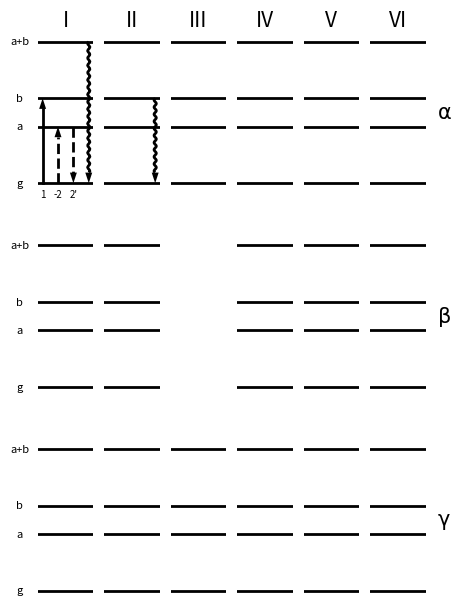

Write the Python code that produced this figure.
# --- import --------------------------------------------------------------------------------------


import numpy as np
import matplotlib.pyplot as plt


# --- define --------------------------------------------------------------------------------------


# --- subplot -------------------------------------------------------------------------------------


class Subplot:

    def __init__(self, ax, energies, number_of_interactions=4, title='',
                 title_font_size=16, state_names=None, virtual=[None],
                 state_font_size=14, state_text_buffer=0.5, label_side='left'):
        """ Subplot.

        Parameters
        ----------
        ax : matplotlib axis
            The axis.
        energies : 1D array-like
            Energies (scaled between 0 and 1)
        number_of_interactions : integer
            Number of interactions in diagram.
        title : string (optional)
            Title of subplot. Default is empty string.
        state_names: list of str (optional)
            list of the names of the states
        virtual: list of ints (optional)
            list of indexes of any vitual energy states
        state_font_size: numtype (optional)
            font size for the state lables
        state_text_buffer: numtype (optional)
            space between the energy level bars and the state labels
        """
        self.ax = ax
        self.energies = energies
        self.interactions = number_of_interactions
        self.state_names = state_names

        # Plot Energy Levels
        for i in range(len(self.energies)):
            if i in virtual:
                linestyle = '--'
            else:
                linestyle = '-'
            self.ax.axhline(self.energies[i], color='k', linewidth=2,
                            ls=linestyle, zorder=5)

        # add state names
        if isinstance(state_names, list):
            for i in range(len(self.energies)):
                if label_side == 'left':
                    ax.text(-state_text_buffer, energies[i], state_names[i],
                            fontsize=state_font_size, verticalalignment='center',
                            horizontalalignment='center')
                elif label_side == 'right':
                    ax.text(1 + state_text_buffer, energies[i], state_names[i],
                            fontsize=state_font_size, verticalalignment='center',
                            horizontalalignment='center')
        # calculate interaction_positons
        self.x_pos = np.linspace(0, 1, number_of_interactions)
        # set limits
        self.ax.set_xlim(-0.1, 1.1)
        self.ax.set_ylim(-0.01, 1.01)
        # remove guff
        self.ax.axis('off')
        # title
        self.ax.set_title(title, fontsize=title_font_size)

    def add_arrow(self, index, between, kind, label='', head_length=0.1,
                  head_aspect=2, font_size=14, color='k'):
        """ Add an arrow to the WMEL diagram.

        Parameters
        ----------
        index : integer
            The interaction, or start and stop interaction for the arrow.
        between : 2-element iterable of integers
            The inital and final state of the arrow
        kind : {'ket', 'bra'}
            The kind of interaction.
        label : string (optional)
            Interaction label. Default is empty string.
        head_length: number (optional)
            size of arrow head
        font_size : number (optional)
            Label font size. Default is 14.
        color : matplotlib color (optional)
            Arrow color. Default is black.

        Returns
        -------
        [line,arrow_head,text]
        """
        if hasattr(index, 'index'):
            x_pos = list(index)
        else:
            x_pos = [index] * 2
        x_pos = [np.linspace(0, 1, self.interactions)[i] for i in x_pos]

        # calculate arrow length
        arrow_length = self.energies[between[1]] - self.energies[between[0]]
        arrow_end = self.energies[between[1]]
        if arrow_length > 0:
            direction = 1
            y_poss = [self.energies[between[0]], self.energies[between[1]] - head_length]
        elif arrow_length < 0:
            direction = -1
            y_poss = [self.energies[between[0]], self.energies[between[1]] + head_length]
        else:
            raise ValueError('between invalid!')

        length = abs(y_poss[0] - y_poss[1])
        if kind == 'ket':
            line = self.ax.plot(x_pos, y_poss, linestyle='-', color=color,
                                linewidth=2, zorder=9)
        elif kind == 'bra':
            line = self.ax.plot(x_pos, y_poss, linestyle='--', color=color,
                                linewidth=2, zorder=9)
        elif kind == 'out':
            yi = np.linspace(y_poss[0], y_poss[1], 100)
            xi = np.sin((yi - y_poss[0]) * int((1 / length) * 20) *
                        2 * np.pi * length) / 40 + x_pos[0]
            line = self.ax.plot(xi, yi, linestyle='-', color=color,
                                linewidth=2, solid_capstyle='butt', zorder=9)
        else:
            raise ValueError('kind is not \'ket\', \'out\', or \'bra\'.')
        # add arrow head
        arrow_head = self.ax.arrow(x_pos[1], arrow_end - head_length * direction,
                                   0, 0.0001 * direction,
                                   head_width=head_length * head_aspect,
                                   head_length=head_length,
                                   fc=color, ec=color, linestyle='solid',
                                   linewidth=0, zorder=10)
        # add text
        text = self.ax.text(np.mean(x_pos), -0.15, label, fontsize=font_size,
                            horizontalalignment='center')
        return line, arrow_head, text


# --- artist --------------------------------------------------------------------------------------


class Artist:

    def __init__(self, size, energies, state_names=None,
                 number_of_interactions=4, virtual=[None],
                 state_font_size=8, state_text_buffer=0.5):
        """ virtual a list of indicies """
        # create figure
        figsize = [int(size[0] * ((number_of_interactions + 1.) / 6.)), size[1] * 2.5]
        fig, (subplots) = plt.subplots(size[1], size[0], figsize=figsize)
        self.fig = fig
        # wrap subplots if need be
        if size == [1, 1]:
            self.subplots = np.array([[subplots]])
            plt.subplots_adjust(left=0.3)
        elif size[1] == 1:
            self.subplots = np.array([subplots])
        else:
            self.subplots = subplots
        # add energy levels
        self.energies = energies
        for plot in self.subplots.flatten():
            for i in range(len(self.energies)):
                if i in virtual:
                    linestyle = '--'
                else:
                    linestyle = '-'
                plot.axhline(energies[i], color='k', linewidth=2, linestyle=linestyle)
        # add state names to leftmost plots
        if state_names:
            for i in range(size[1]):
                plot = self.subplots[i][0]
                for i in range(len(self.energies)):
                    plot.text(-state_text_buffer,
                              energies[i],
                              state_names[i],
                              fontsize=state_font_size,
                              verticalalignment='center',
                              horizontalalignment='center')
        # calculate interaction_positons
        self.x_pos = np.linspace(0, 1, number_of_interactions)
        # plot cleans up a bunch - call it now as well as later
        self.plot()

    def label_rows(self, labels, font_size=15, text_buffer=1.5):
        for i in range(len(self.subplots)):
            plot = self.subplots[i][-1]
            plot.text(text_buffer, 0.5, labels[i], fontsize=font_size,
                      verticalalignment='center', horizontalalignment='center')

    def label_columns(self, labels, font_size=15, text_buffer=1.15):
        for i in range(len(labels)):
            plot = self.subplots[0][i]
            plot.text(0.5, text_buffer, labels[i], fontsize=font_size,
                      verticalalignment='center', horizontalalignment='center')

    def clear_diagram(self, diagram):
        plot = self.subplots[diagram[1]][diagram[0]]
        plot.cla()

    def add_arrow(self, diagram, number, between, kind, label='',
                  head_length=0.075, font_size=7, color='k'):
        """
        kind one in [ket, bra, out]
        returns [line, arrow_head, text]
        """
        column, row = diagram
        x_pos = self.x_pos[number]
        # calculate arrow length
        arrow_length = self.energies[between[1]] - self.energies[between[0]]
        arrow_end = self.energies[between[1]]
        if arrow_length > 0:
            direction = 1
            y_poss = [self.energies[between[0]], self.energies[between[1]] - head_length]
        elif arrow_length < 0:
            direction = -1
            y_poss = [self.energies[between[0]], self.energies[between[1]] + head_length]
        else:
            print('between invalid!')
            return
        subplot = self.subplots[row][column]
        # add line
        length = abs(y_poss[0] - y_poss[1])
        if kind == 'ket':
            line = subplot.plot([x_pos, x_pos], y_poss, linestyle='-', color=color, linewidth=2)
        elif kind == 'bra':
            line = subplot.plot([x_pos, x_pos], y_poss, linestyle='--', color=color, linewidth=2)
        elif kind == 'out':
            yi = np.linspace(y_poss[0], y_poss[1], 100)
            xi = np.sin((yi - y_poss[0]) * int((1 / length) * 20) *
                        2 * np.pi * length) / 40 + x_pos
            line = subplot.plot(xi, yi, linestyle='-', color=color,
                                linewidth=2, solid_capstyle='butt')
        # add arrow head
        arrow_head = subplot.arrow(self.x_pos[number], arrow_end - head_length * direction,
                                   0, 0.0001 * direction,
                                   head_width=head_length * 2,
                                   head_length=head_length,
                                   fc=color, ec=color, linestyle='solid', linewidth=0)
        # add text
        text = subplot.text(self.x_pos[number], -0.1, label,
                            fontsize=font_size, horizontalalignment='center')
        return line, arrow_head, text

    def plot(self, save_path=None, close=False, bbox_inches='tight', pad_inches=1):
        # final manipulations
        for plot in self.subplots.flatten():
            # set limits
            plot.set_xlim(-0.1, 1.1)
            plot.set_ylim(-0.1, 1.1)
            # remove guff
            plot.axis('off')
        # save
        if save_path:
            plt.savefig(save_path, transparent=True, dpi=300,
                        bbox_inches=bbox_inches, pad_inches=pad_inches)
        # close
        if close:
            plt.close()


# --- testing -------------------------------------------------------------------------------------


if __name__ == '__main__':
    # testing code

    plt.close('all')

    diagram = Artist(size=[6, 3],
                     energies=[0., 0.4, 0.6, 1.],
                     state_names=['g', 'a', 'b', 'a+b'])

    diagram.label_rows([r'$\mathrm{\alpha}$', r'$\mathrm{\beta}$', r'$\mathrm{\gamma}$'])
    diagram.label_columns(['I', 'II', 'III', 'IV', 'V', 'VI'])

    # pw1 alpha
    diagram.add_arrow([0, 0], 0, [0, 2], 'ket', '1')
    diagram.add_arrow([0, 0], 1, [0, 1], 'bra', '-2')
    diagram.add_arrow([0, 0], 2, [1, 0], 'bra', '2\'')
    diagram.add_arrow([0, 0], 3, [3, 0], 'out')

    diagram.add_arrow([1, 0], 3, [2, 0], 'out')

    diagram.clear_diagram([2, 1])

    diagram.plot('WMEL_out.png')
